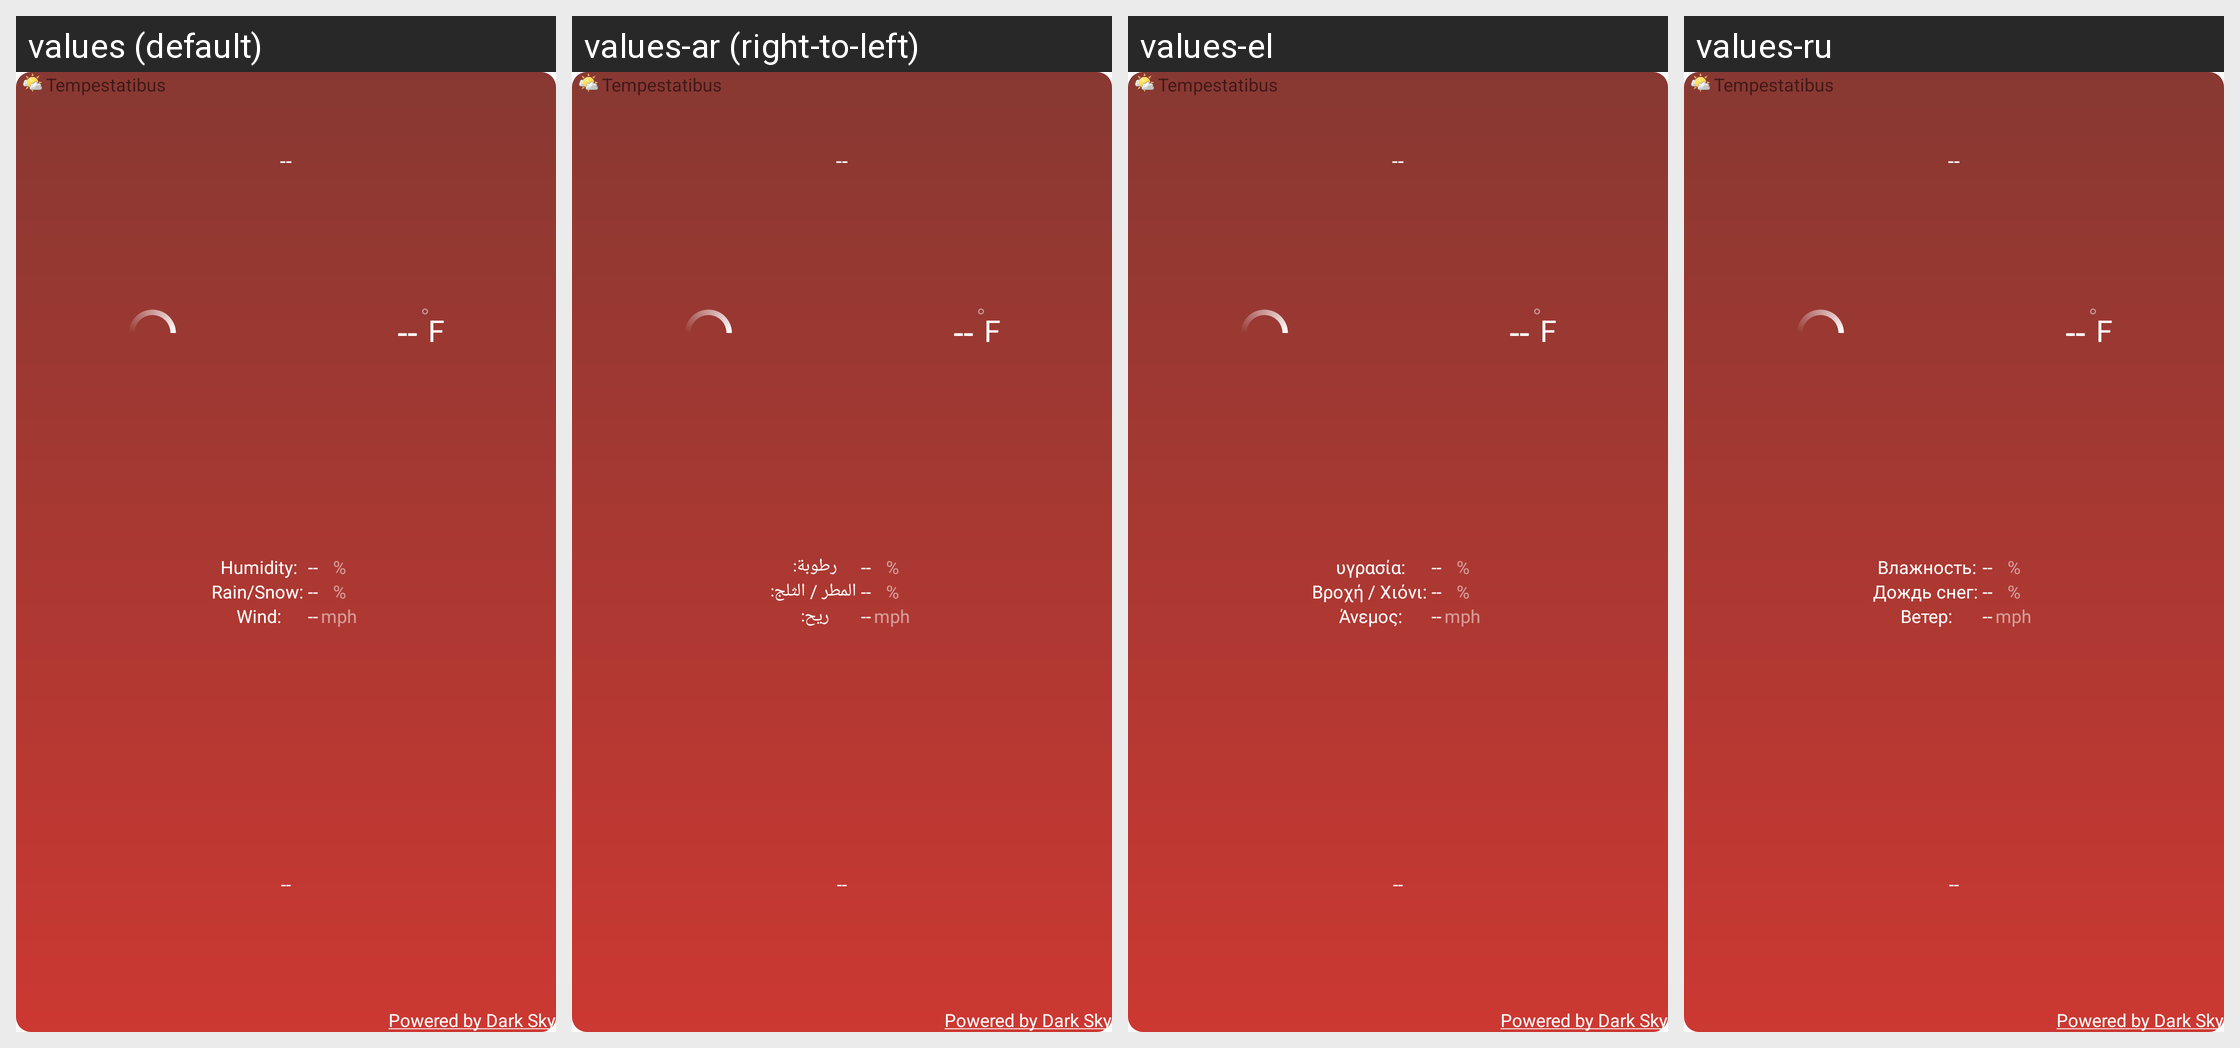

Strings drawn on this Android screen and how each of the app's shown locales translates them:
Android screen res/layout/summer_3x3_widget_layout.xml rendered under 4 locales, left to right: values (default), values-ar (right-to-left), values-el, values-ru. Device: Nexus 5 (rendered at 1080×1920; each locale shown at half size, 540×960, under a caption strip naming it); theme Theme.MaterialComponents.DayNight.NoActionBar.
Other locales in the repository, not shown: values-bs, values-de, values-es, values-fr, values-hr, values-it, values-nl, values-pl, values-pt, values-sk, values-sv, values-tr, values-uk, values-zh, values-zh-rCN, values-zh-rTW.
Strings drawn on this screen, with the default value and each locale's value (text and hints the layout hard-codes, and strings that could not be matched under every locale, appear in the picture but are not listed):

app_name
  values: Tempestatibus
  values-ar: Tempestatibus  [not translated; the default value is used]
  values-el: Tempestatibus  [not translated; the default value is used]
  values-ru: Tempestatibus  [not translated; the default value is used]

powered_by_forecast
  values: Powered by Dark Sky
  values-ar: Powered by Dark Sky  [not translated; the default value is used]
  values-el: Powered by Dark Sky  [not translated; the default value is used]
  values-ru: Powered by Dark Sky  [not translated; the default value is used]

empty_two_digit_number
  values: --
  values-ar: --  [not translated; the default value is used]
  values-el: --  [not translated; the default value is used]
  values-ru: --  [not translated; the default value is used]

us_units_fahrenheit
  values: F
  values-ar: F  [not translated; the default value is used]
  values-el: F  [not translated; the default value is used]
  values-ru: F  [not translated; the default value is used]

first_widget_humidity_label
  values: Humidity:
  values-ar: رطوبة:
  values-el: υγρασία:
  values-ru: Влажность:

first_widget_precipitation_probability_label
  values: Rain/Snow:
  values-ar: المطر / الثلج:
  values-el: Βροχή / Χιόνι:
  values-ru: Дождь снег:

first_widget_wind_speed_label
  values: Wind:
  values-ar: ريح:
  values-el: Άνεμος:
  values-ru: Ветер:

percent_symbol
  values: %
  values-ar: %  [not translated; the default value is used]
  values-el: %  [not translated; the default value is used]
  values-ru: %  [not translated; the default value is used]

us_units_miles_per_hour
  values: mph
  values-ar: mph  [not translated; the default value is used]
  values-el: mph  [not translated; the default value is used]
  values-ru: mph  [not translated; the default value is used]
